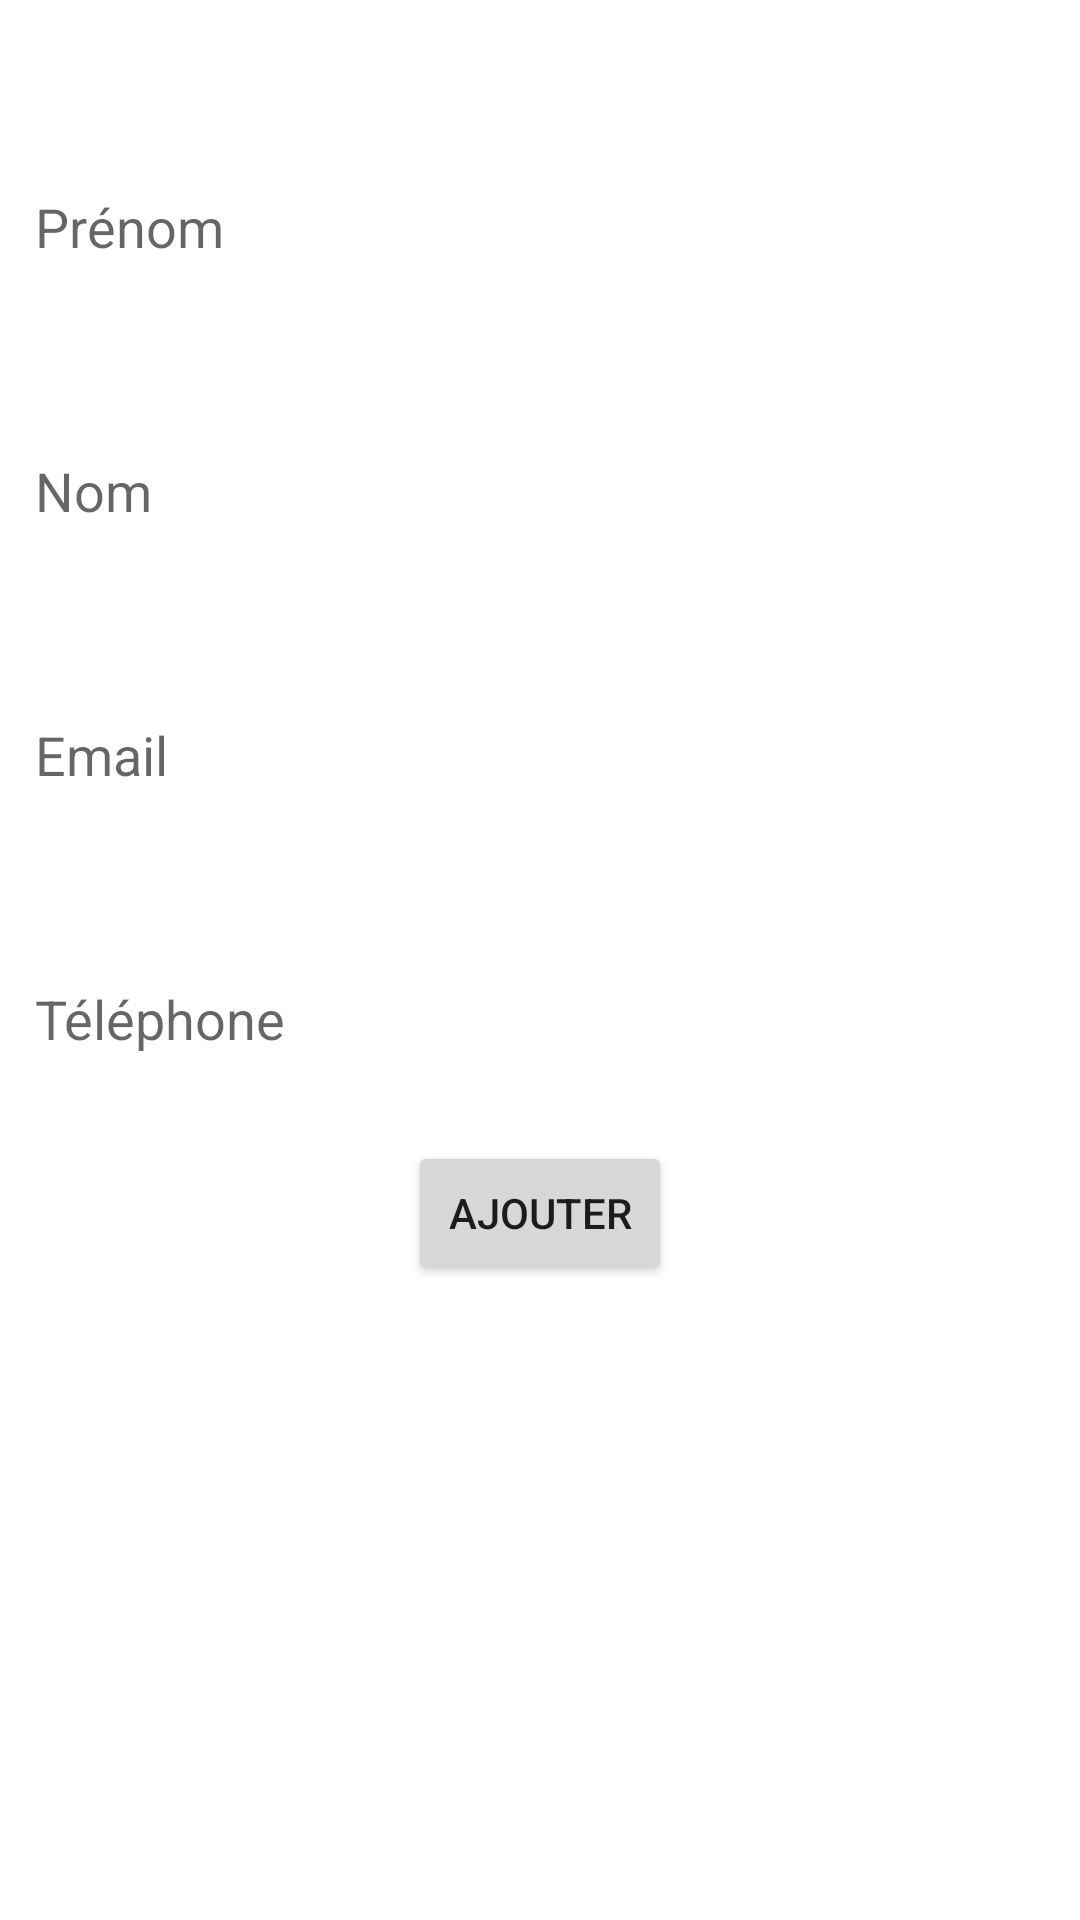

Layout XML and referenced resources for this Android screen:
<!-- AndroidManifest.xml: application theme Theme.Ft_hangouts -->
<!-- res/layout/activity_contact_form.xml -->
<?xml version="1.0" encoding="utf-8"?>
<androidx.constraintlayout.widget.ConstraintLayout xmlns:android="http://schemas.android.com/apk/res/android"
    xmlns:app="http://schemas.android.com/apk/res-auto"
    xmlns:tools="http://schemas.android.com/tools"
    android:layout_width="match_parent"
    android:layout_height="match_parent"
    tools:context=".ContactForm">

    <EditText
        android:id="@+id/first_name"
        android:layout_width="345dp"
        android:layout_height="44dp"
        android:layout_marginTop="52dp"
        android:hint="@string/first_name"
        android:inputType="textPersonName"
        app:layout_constraintEnd_toEndOf="parent"
        app:layout_constraintStart_toStartOf="parent"
        app:layout_constraintTop_toTopOf="parent" />

    <EditText
        android:id="@+id/last_name"
        android:layout_width="345dp"
        android:layout_height="44dp"
        android:layout_marginTop="44dp"
        android:hint="@string/last_name"
        android:inputType="textPersonName"
        app:layout_constraintEnd_toEndOf="parent"
        app:layout_constraintStart_toStartOf="parent"
        app:layout_constraintTop_toBottomOf="@+id/first_name" />

    <EditText
        android:id="@+id/email_address"
        android:layout_width="345dp"
        android:layout_height="44dp"
        android:layout_marginTop="44dp"
        android:hint="@string/email"
        android:inputType="textWebEmailAddress"
        app:layout_constraintEnd_toEndOf="parent"
        app:layout_constraintStart_toStartOf="parent"
        app:layout_constraintTop_toBottomOf="@+id/last_name" />

    <EditText
        android:id="@+id/phone_number"
        android:layout_width="345dp"
        android:layout_height="44dp"
        android:layout_marginTop="44dp"
        android:hint="@string/phone_number"
        android:inputType="phone"
        app:layout_constraintEnd_toEndOf="parent"
        app:layout_constraintStart_toStartOf="parent"
        app:layout_constraintTop_toBottomOf="@+id/email_address" />

    <Button
        android:id="@+id/create_contact"
        android:layout_width="wrap_content"
        android:layout_height="wrap_content"
        android:layout_marginBottom="116dp"
        android:text="@string/create_button"
        app:layout_constraintBottom_toBottomOf="parent"
        app:layout_constraintEnd_toEndOf="parent"
        app:layout_constraintStart_toStartOf="parent"
        app:layout_constraintTop_toBottomOf="@+id/phone_number"
        app:layout_constraintVertical_bias="0.174" />

</androidx.constraintlayout.widget.ConstraintLayout>
<!-- resources referenced by this layout -->
<resources>
  <string name="create_button">Ajouter</string>
  <string name="email">Email</string>
  <string name="first_name">Prénom</string>
  <string name="last_name">Nom</string>
  <string name="phone_number">Téléphone</string>
  <style name="Theme.Ft_hangouts" parent="Theme.MaterialComponents.Light.NoActionBar">
          
          <item name="colorPrimary">@color/black</item>
          <item name="colorPrimaryDark">@color/black</item>
          <item name="colorAccent">@color/white</item>
          
          <item name="android:statusBarColor" tools:targetApi="l">?attr/colorPrimaryDark</item>
          
          <item name="colorControlNormal">@color/white</item>
      </style>
  <!-- not gathered from this repository: default colours our renderer supplied (Android Studio template values) -->
  <color name="black">#FF000000</color>
  <color name="white">#FFFFFFFF</color>
</resources>
